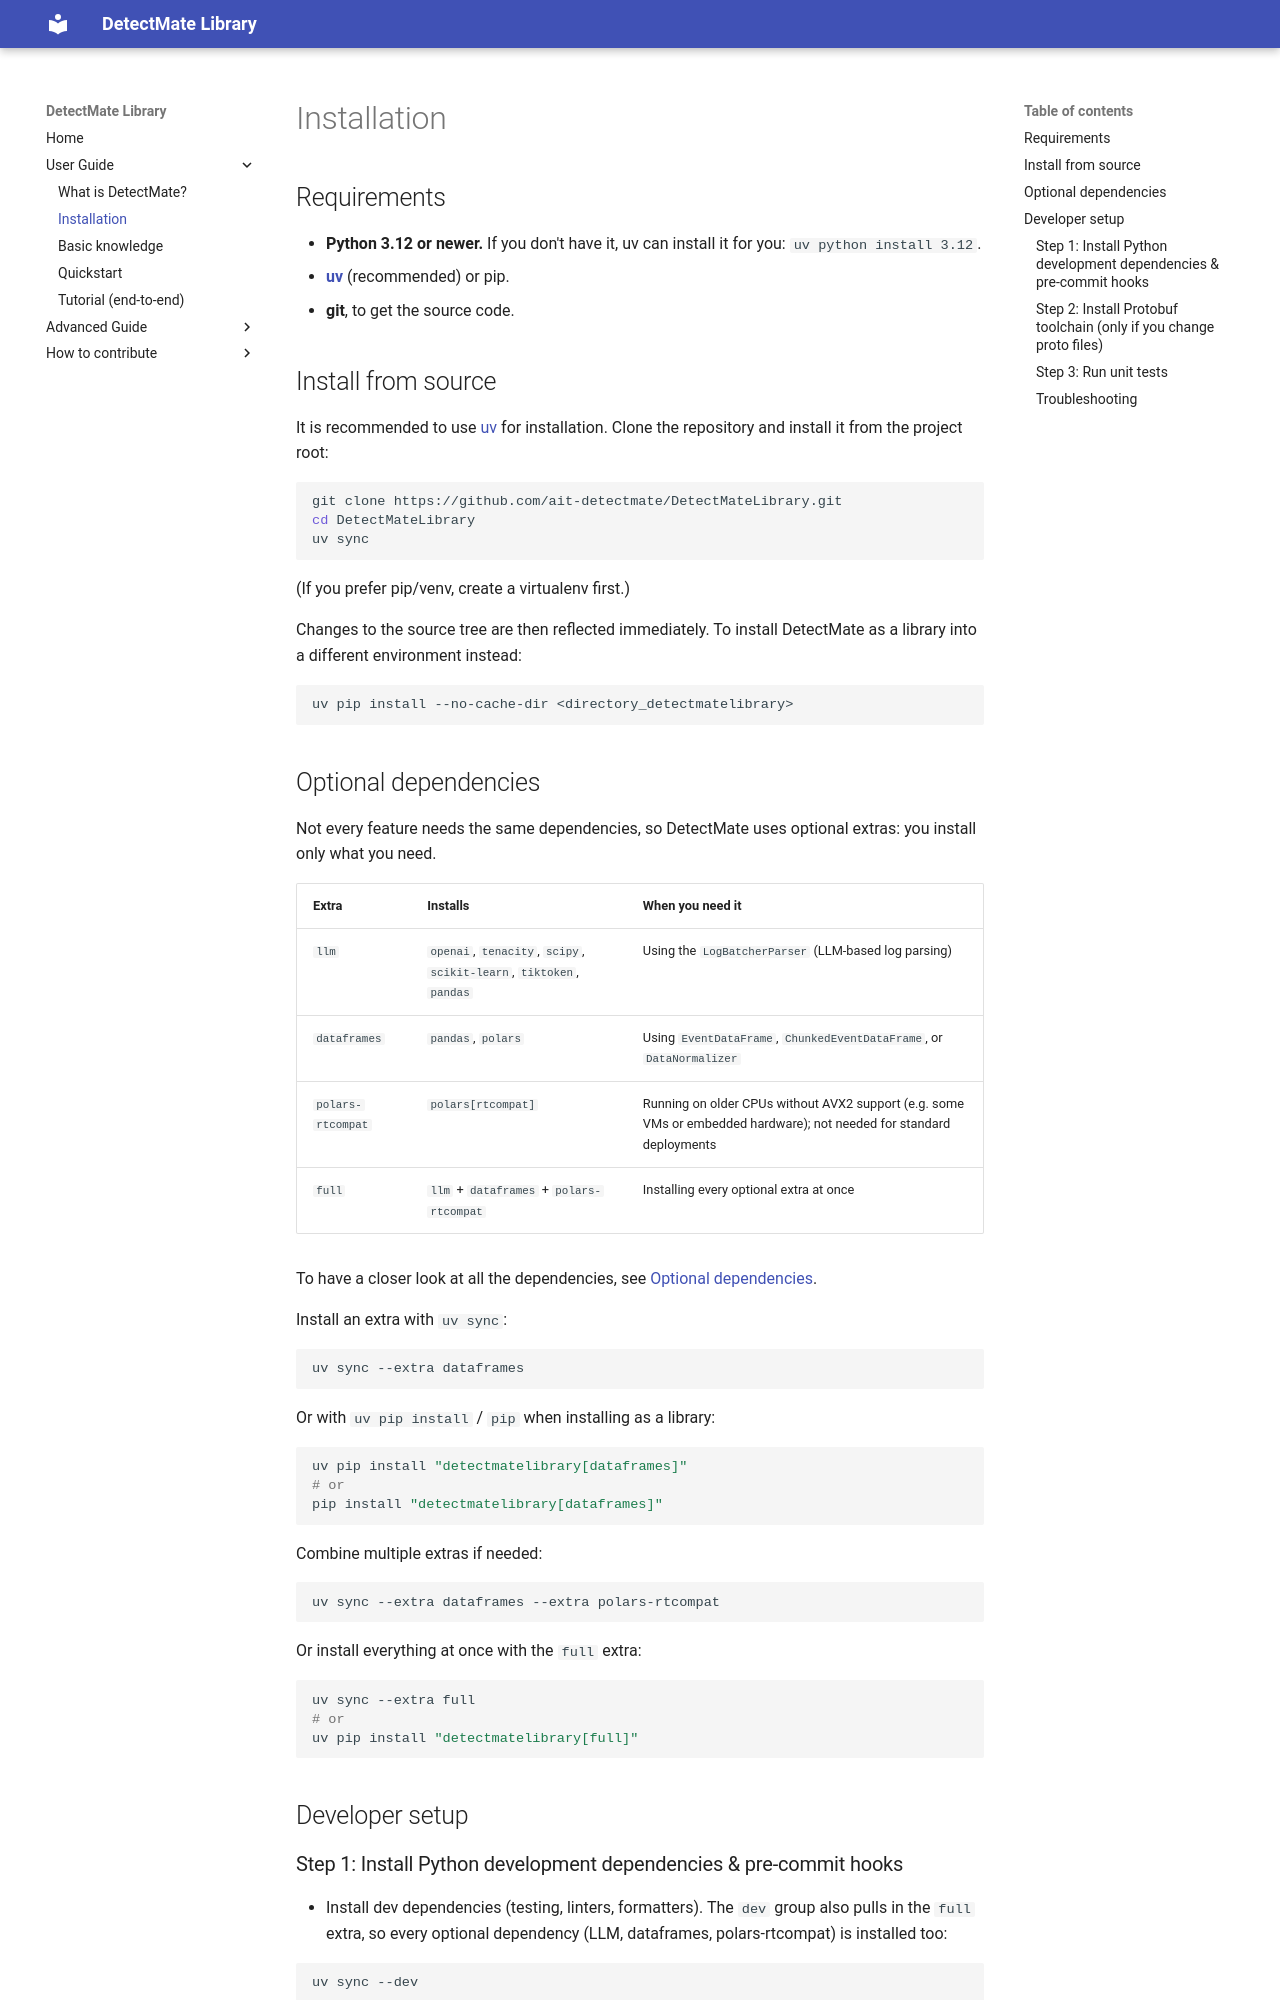

repository: LukasKarner/DetectMateLibrary · page: 0.6.1/user_guide/installation/index.html · generator: mkdocs

# Installation

## Requirements

- **Python 3.12 or newer.** If you don't have it, uv can install it for you:
  `uv python install 3.12`.
- **[uv](https://docs.astral.sh/uv/)** (recommended) or pip.
- **git**, to get the source code.

## Install from source

It is recommended to use [uv](https://docs.astral.sh/uv/) for installation. Clone
the repository and install it from the project root:

```bash
git clone https://github.com/ait-detectmate/DetectMateLibrary.git
cd DetectMateLibrary
uv sync
```

(If you prefer pip/venv, create a virtualenv first.)

Changes to the source tree are then reflected immediately. To install DetectMate
as a library into a different environment instead:

```bash
uv pip install --no-cache-dir <directory_detectmatelibrary>
```

## Optional dependencies

Not every feature needs the same dependencies, so DetectMate uses optional
extras: you install only what you need.

| Extra | Installs | When you need it |
|---|---|---|
| `llm` | `openai`, `tenacity`, `scipy`, `scikit-learn`, `tiktoken`, `pandas` | Using the `LogBatcherParser` (LLM-based log parsing) |
| `dataframes` | `pandas`, `polars` | Using `EventDataFrame`, `ChunkedEventDataFrame`, or `DataNormalizer` |
| `polars-rtcompat` | `polars[rtcompat]` | Running on older CPUs without AVX2 support (e.g. some VMs or embedded hardware); not needed for standard deployments |
| `full` | `llm` + `dataframes` + `polars-rtcompat` | Installing every optional extra at once |

To have a closer look at all the dependencies, see [Optional dependencies](https://pydevtools.com/handbook/explanation/what-are-optional-dependencies-and-dependency-groups/).

Install an extra with `uv sync`:

```bash
uv sync --extra dataframes
```

Or with `uv pip install` / `pip` when installing as a library:

```bash
uv pip install "detectmatelibrary[dataframes]"
# or
pip install "detectmatelibrary[dataframes]"
```

Combine multiple extras if needed:

```bash
uv sync --extra dataframes --extra polars-rtcompat
```

Or install everything at once with the `full` extra:

```bash
uv sync --extra full
# or
uv pip install "detectmatelibrary[full]"
```

## Developer setup
